Run: headless pygame with SDL's dummy video driver; simulated clock (each Clock.tick advances the game by its frame time, no real sleeping); random seed 0; keys injected as events and as key.get_pressed() state; no mouse input; restart key SPACE tapped at the start of phases 3 and 4.
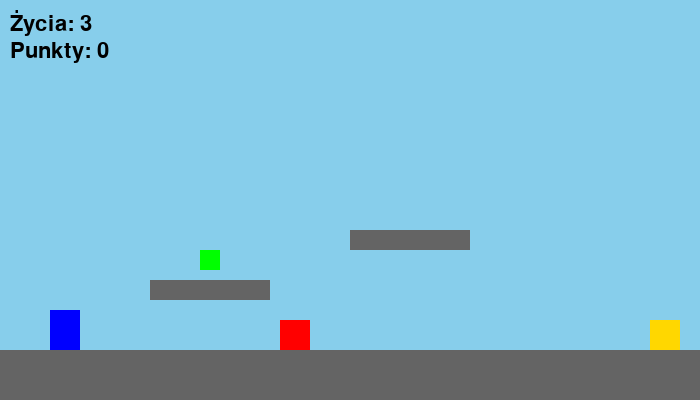
Frame 1 of 4 · flips 1–60 · no input
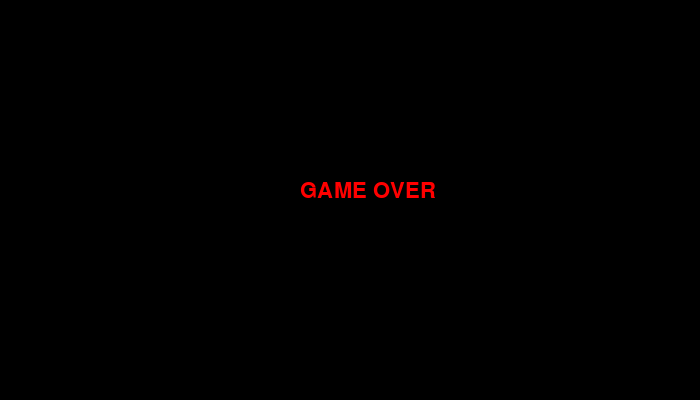
Frame 2 of 4 · flips 61–180 · tapped SPACE, RETURN · held RIGHT (→), D
Frame 3 of 4 · flips 181–300 · tapped SPACE · held DOWN (↓), S · screen unchanged from frame 2, image omitted
Frame 4 of 4 · flips 301–420 · tapped SPACE · held LEFT (←), A, UP (↑), W · screen unchanged from frame 3, image omitted

The pygame program that drew these frames:

import pygame, random

pygame.init()

WIDTH, HEIGHT = 700, 400
screen = pygame.display.set_mode((WIDTH, HEIGHT))
pygame.display.set_caption("Przygoda Małego Bohatera")
clock = pygame.time.Clock()
font = pygame.font.SysFont(None, 32)

# --- gracz ---
player = pygame.Rect(50, 300, 30, 40)
player_speed = 5
jump_power = -12
gravity = 0.6
y_speed = 0
on_ground = False
lives = 3
score = 0

# --- poziomy ---
levels = [
    {
        "platforms": [
            pygame.Rect(0, 350, 700, 50),
            pygame.Rect(150, 280, 120, 20),
            pygame.Rect(350, 230, 120, 20)
        ],
        "enemy": pygame.Rect(400, 320, 30, 30),
        "goal": pygame.Rect(650, 320, 30, 30),
        "bonus": pygame.Rect(200, 250, 20, 20)
    },
    {
        "platforms": [
            pygame.Rect(0, 350, 700, 50),
            pygame.Rect(100, 300, 120, 20),
            pygame.Rect(300, 240, 120, 20),
            pygame.Rect(500, 180, 120, 20)
        ],
        "enemy": pygame.Rect(300, 320, 30, 30),
        "goal": pygame.Rect(620, 140, 30, 30),
        "bonus": pygame.Rect(520, 150, 20, 20)
    }
]

level_index = 0

running = True
game_over = False
win = False

while running:
    screen.fill((135, 206, 235))

    for event in pygame.event.get():
        if event.type == pygame.QUIT:
            running = False

    keys = pygame.key.get_pressed()

    if not game_over and not win:

        # --- ruch gracza ---
        if keys[pygame.K_LEFT]:
            player.x -= player_speed
        if keys[pygame.K_RIGHT]:
            player.x += player_speed

        if keys[pygame.K_SPACE] and on_ground:
            y_speed = jump_power
            on_ground = False

        # --- grawitacja ---
        y_speed += gravity
        player.y += y_speed
        on_ground = False

        # --- platformy ---
        for p in levels[level_index]["platforms"]:
            if player.colliderect(p) and y_speed >= 0:
                player.bottom = p.top
                y_speed = 0
                on_ground = True

        # --- przeciwnik ---
        enemy = levels[level_index]["enemy"]
        if enemy.x < player.x:
            enemy.x += 2
        else:
            enemy.x -= 2

        if player.colliderect(enemy):
            lives -= 1
            player.x, player.y = 50, 300
            if lives <= 0:
                game_over = True

        # --- bonus ---
        bonus = levels[level_index]["bonus"]
        if bonus and player.colliderect(bonus):
            score += 1
            levels[level_index]["bonus"] = None

        # --- cel ---
        if player.colliderect(levels[level_index]["goal"]):
            level_index += 1
            player.x, player.y = 50, 300
            if level_index >= len(levels):
                win = True

        # --- rysowanie ---
        for p in levels[level_index]["platforms"]:
            pygame.draw.rect(screen, (100, 100, 100), p)

        pygame.draw.rect(screen, (0, 0, 255), player)
        pygame.draw.rect(screen, (255, 0, 0), enemy)
        pygame.draw.rect(screen, (255, 215, 0), levels[level_index]["goal"])
        if bonus:
            pygame.draw.rect(screen, (0, 255, 0), bonus)

        screen.blit(font.render(f"Życia: {lives}", True, (0,0,0)), (10,10))
        screen.blit(font.render(f"Punkty: {score}", True, (0,0,0)), (10,40))

    elif game_over:
        screen.fill((0,0,0))
        screen.blit(font.render("GAME OVER", True, (255,0,0)), (300,180))

    elif win:
        screen.fill((0,150,0))
        screen.blit(font.render("WYGRAŁEŚ CAŁĄ GRĘ!", True, (255,255,255)), (230,180))

    pygame.display.update()
    clock.tick(60)

pygame.quit()
